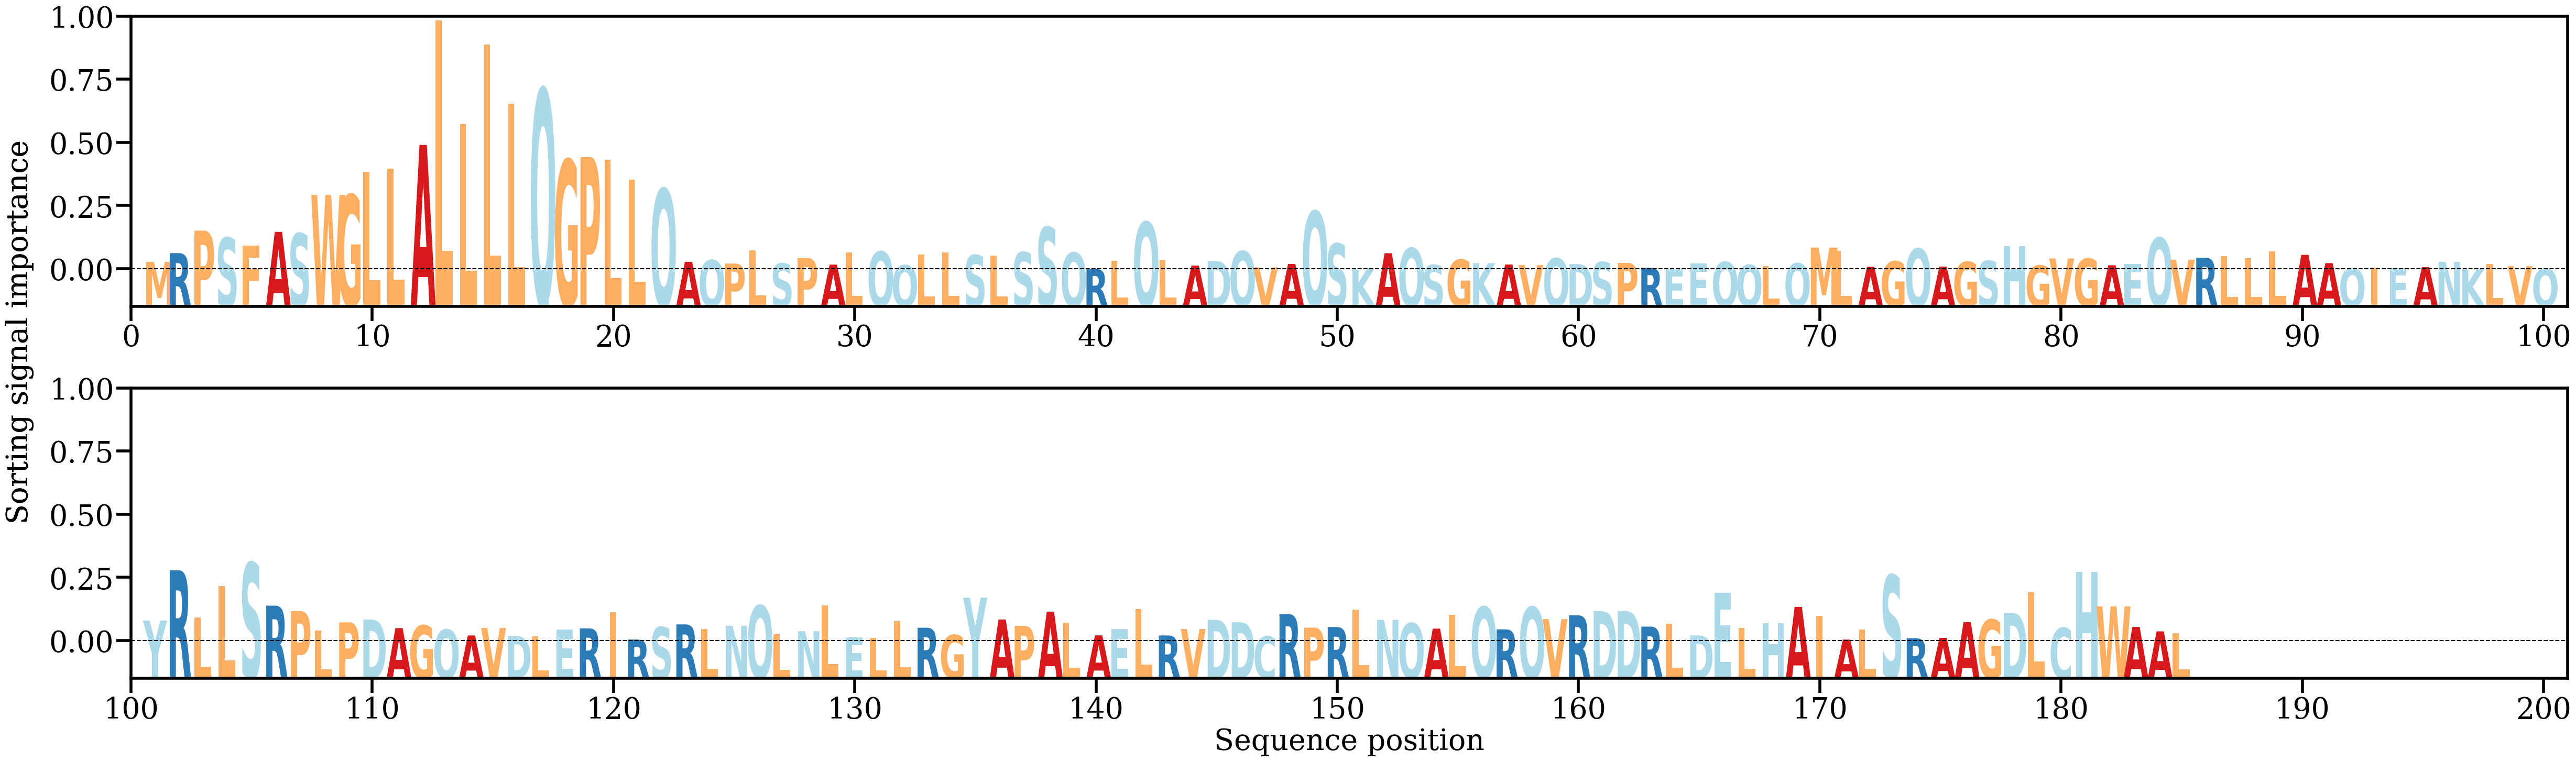

The table this chart was drawn from, first rows:
AA, Alpha
M, [0.0015577]
R, [0.00339396]
P, [0.00809333]
S, [0.00661592]
F, [0.00496873]
A, [0.00784133]
S, [0.00751266]
W, [0.0155613]
G, [0.0156144]
L, [0.02044158]
L, [0.02105675]
A, [0.02603268]
L, [0.05204169]
L, [0.03040596]
L, [0.04705023]
L, [0.03461768]
Q, [0.0376824]
G, [0.02288134]
P, [0.0234847]
L, [0.02288334]
L, [0.01871708]
Q, [0.0168459]
A, [0.00157884]
Q, [0.00193839]
P, [0.00121628]
L, [0.00392769]
S, [0.00121942]
P, [0.00238697]
A, [0.00099396]
L, [0.0035025]
Q, [0.00373623]
Q, [0.00086026]
L, [0.00306872]
L, [0.00350539]
S, [0.0029727]
L, [0.00283219]
S, [0.00358037]
S, [0.00880772]
Q, [0.00349]
R, [6.757503e-05]
L, [0.00179172]
Q, [0.0098865]
L, [0.00200401]
A, [0.00079481]
D, [0.00173771]
Q, [0.00380155]
V, [0.00040076]
A, [0.00114047]
Q, [0.01216213]
S, [0.00539106]
K, [0.00018323]
A, [0.00337266]
Q, [0.00443588]
S, [0.00091299]
G, [0.00203221]
K, [0.00129839]
A, [0.0010147]
V, [0.00089991]
Q, [0.00232905]
D, [0.00110913]
... 125 more rows
